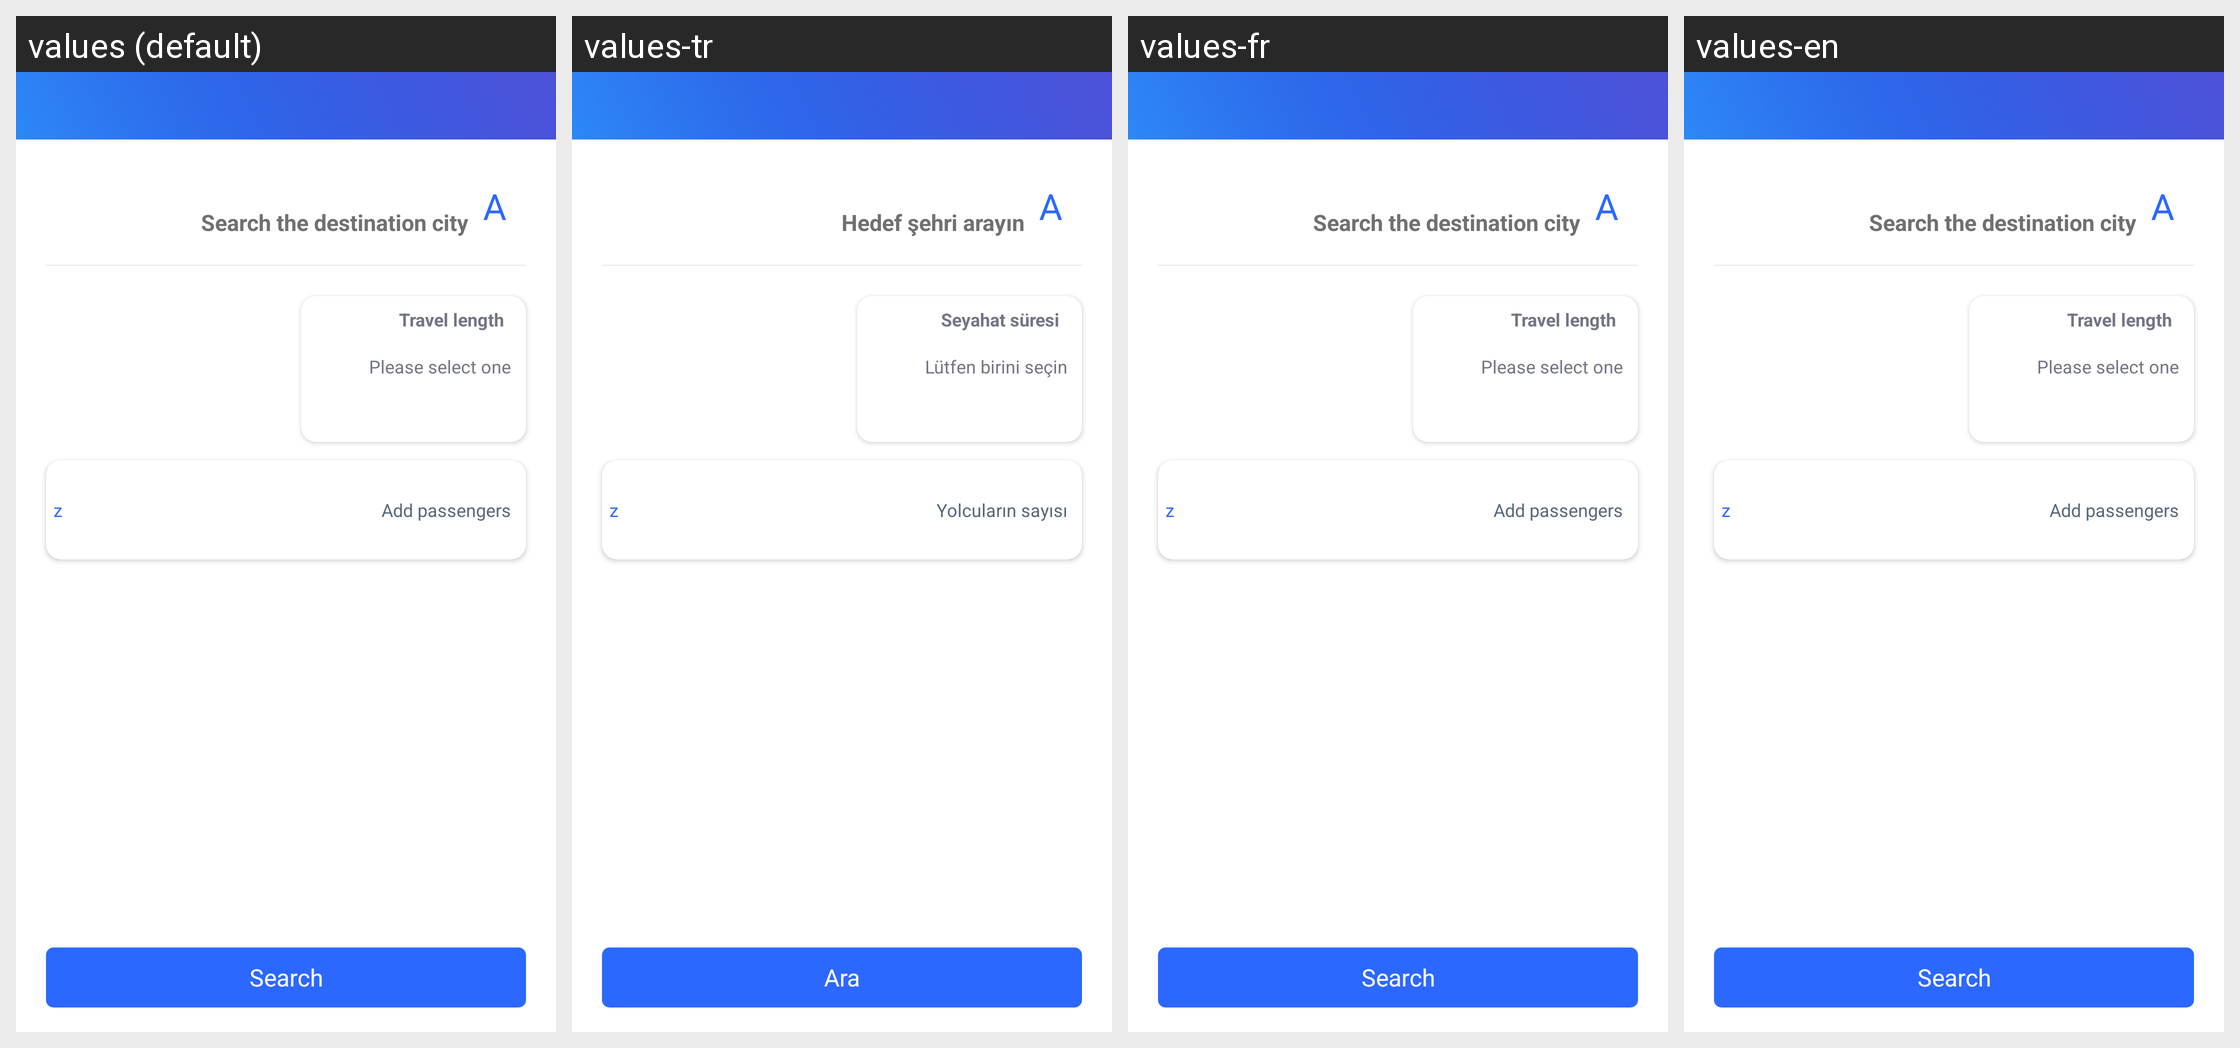

Here is an Android app screen in its default locale and in the app's own translations. Write out the translated-string differences for the strings that appear on this screen.
Android screen res/layout/fragment_insurance.xml rendered under 4 locales, left to right: values (default), values-tr, values-fr, values-en. Device: Nexus 5 (rendered at 1080×1920; each locale shown at half size, 540×960, under a caption strip naming it); theme AppTheme.
Other locales in the repository, not shown: values-ar, values-fa, values-sa.
Strings drawn on this screen, with the default value and each locale's value (text and hints the layout hard-codes, and strings that could not be matched under every locale, appear in the picture but are not listed):

search_the_destination_city
  values: Search the destination city
  values-tr: Hedef şehri arayın
  values-fr: Search the destination city  [not translated; the default value is used]
  values-en: Search the destination city  [not translated; the default value is used]

please_select_one
  values: Please select one
  values-tr: Lütfen birini seçin
  values-fr: Please select one  [not translated; the default value is used]
  values-en: Please select one  [not translated; the default value is used]

travel_duration
  values: Travel length
  values-tr: Seyahat süresi
  values-fr: Travel length  [not translated; the default value is used]
  values-en: Travel length  [not translated; the default value is used]

number_of_passengers
  values: Add passengers
  values-tr: Yolcuların sayısı
  values-fr: Add passengers  [not translated; the default value is used]
  values-en: Add passengers  [not translated; the default value is used]

search
  values: Search
  values-tr: Ara
  values-fr: Search  [not translated; the default value is used]
  values-en: Search  [not translated; the default value is used]
